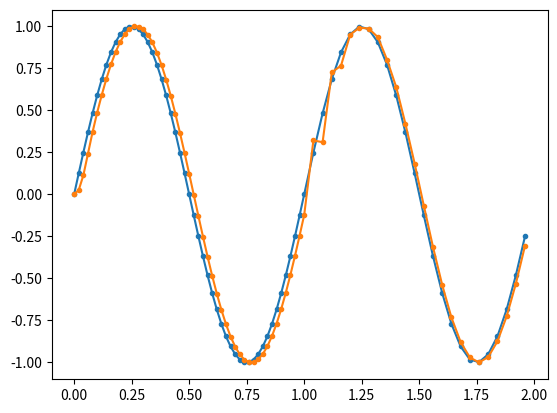
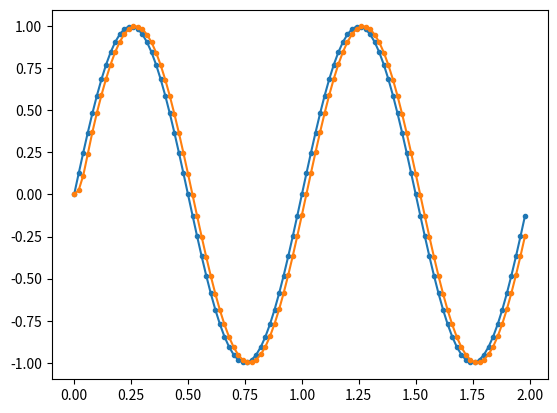
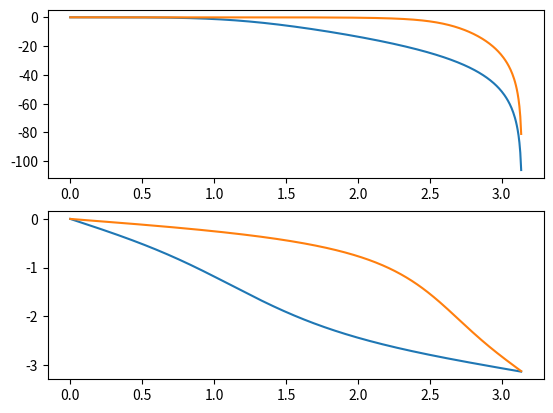

Here is the Python script that generated these plots, in order:
import numpy as np
import scipy.signal as sig
import matplotlib.pyplot as plt

def decompose(b, a, dt):
    # F0 = [(b0 / dt0dt1 + b1 / dt0 + b2) / q0]
    # F1 = [(-2b0 / dt0dt1 -b1 / dt0) / q0]
    # F2 = [(b0 / dt0dt1) / q0]
    # F3 = [(2 / dt0dt1 + a1 / dt0) / q0]
    # F4 = [(1 / dt0dt1) / q0]

    (b0, b1, b2) = b
    (a0, a1, a2) = a

    dt0 = dt
    dt1 = dt
    dt0dt1 = dt0 * dt1

    q0 = (1 / dt0dt1 + a1 / dt0 + a2)

    F0 = ((b0 / dt0dt1 + b1 / dt0 + b2) / q0)
    F1 = ((-2*b0 / dt0dt1 -b1 / dt0) / q0)
    F2 = ((b0 / dt0dt1) / q0)
    F3 = ((2 / dt0dt1 + a1 / dt0) / q0)
    F4 = ((1 / dt0dt1) / q0)

    return (F0, F1, F2, F3, F4)

def recompose(F, dt0, dt1):
    # a1 = (F3 / F4 - 2) / dt1
    # a2 = [1 + (1 - F3) / F4] / dt0dt1
    # b0 = F2 / F4
    # b1 = (-F1 - 2F2) / F4 / dt1
    # b2 = (F0 + F1 + F2) / F4 / dt0dt1

    (F0, F1, F2, F3, F4) = F

    dt0dt1 = dt0 * dt1

    a0 = 1.0
    a1 = (F3 / F4 - 2) / dt1
    a2 = (1 + (1 - F3) / F4) / dt0dt1
    b0 = F2 / F4
    b1 = (-F1 - 2*F2) / F4 / dt1
    b2 = (F0 + F1 + F2) / F4 / dt0dt1

    return np.array([b0, b1, b2]), np.array([a0, a1, a2])

def test(b, a, dt, name):
    t = np.arange(0.0, 2.0, dt)
    x = np.sin(2 * np.pi * t)
    y = sig.lfilter(b, a, x)
    plt.figure()
    plt.plot(t, x, '.-')
    plt.plot(t, y, '.-')
    plt.savefig('%s.png' % name)

def test_missing():
    t = np.arange(0.0, 2.0, 0.02)
    mask = [i for i in range(len(t)) if i < 50 or i % 2 == 0]
    t = t[mask]
    # t = np.delete(t, 50)
    # t = np.delete(t, 60)
    x = np.sin(2 * np.pi * t)

    b50, a50 = sig.butter(2, 10.0 / 25.0)
    b25, a25 = sig.butter(2, 10.0 / 12.5)
    # b25, a25 = sig.butter(2, 10.0 / 17)
    # F = decompose(b50, a50, 0.02)
    # b25, a25 = recompose(F, 0.04, 0.02)

    y = np.zeros(np.size(x))
    for i in range(len(x)):
        if i > 1:
            dt0 = t[i] - t[i-1]
            # dt1 = t[i-1] - t[i-2]

            if dt0 > 0.025:
                b, a = b25, a25
            else:
                b, a = b50, a50

            # # if dt0 > 0.025 or dt1 > 0.025:
            # b, a = recompose(F, dt0, dt1)

            # b, a = b25, a25
        else:
            b, a = b50, a50

        xi = x[i]
        xp = x[i-1] if i-1 >= 0 else 0.0
        xpp = x[i-2] if i-2 >= 0 else 0.0

        yp = y[i-1] if i-1 >= 0 else 0.0
        ypp = y[i-2] if i-2 >= 0 else 0.0

        yi = b[0] * xi + b[1] * xp + b[2] * xpp - a[1] * yp - a[2] * ypp
        y[i] = yi

    # y = sig.lfilter(b25, a25, x)

    plt.figure()
    plt.plot(t, x, '.-')
    plt.plot(t, y, '.-')
    plt.savefig('missing.png')

# sampling at 50 Hz
# then nyquist is 25 Hz
# want cutoff frequency of 10 Hz
# so 10 / 25

if __name__ == '__main__':
    test_missing()
    # make 10 Hz cutoff filter
    b, a = sig.butter(2, 10.0 / 25.0)
    # print b, a
    test(b, a, 0.02, '50hz')

    # # factor into pieces
    F = decompose(b, a, 0.02)

    # # reconstruct with the same sampling frequency
    # bnew, anew = recompose(F, 0.02, 0.02)
    # print bnew, anew

    # print ''

    # # reconstruct with 25 Hz sampling instead of 50 Hz
    # b2525, a2525 = recompose(F, 0.04, 0.04)
    b25, a25 = sig.butter(2, 10.0 / 12.5)
    # print bnew, anew
    # test(bnew, anew, 0.04, '25hz-reconstructed')

    plt.figure()

    w, h = sig.freqz(b, a)
    angles = np.unwrap(np.angle(h))

    plt.subplot(211)
    plt.plot(w, 20 * np.log10(abs(h)))
    plt.grid()

    plt.subplot(212)
    plt.plot(w, angles)
    plt.grid()

    w, h = sig.freqz(b25, a25)
    angles = np.unwrap(np.angle(h))

    plt.subplot(211)
    plt.plot(w, 20 * np.log10(abs(h)))
    plt.grid()

    plt.subplot(212)
    plt.plot(w, angles)
    plt.grid()

    plt.savefig('freqz.png')

    # # # construct filter originally at that rate and see if it matches the reconstruction
    # b, a = sig.butter(2, 10.0 / 12.5)
    # # print b, a
    # test(b, a, 0.04, '25hz')
